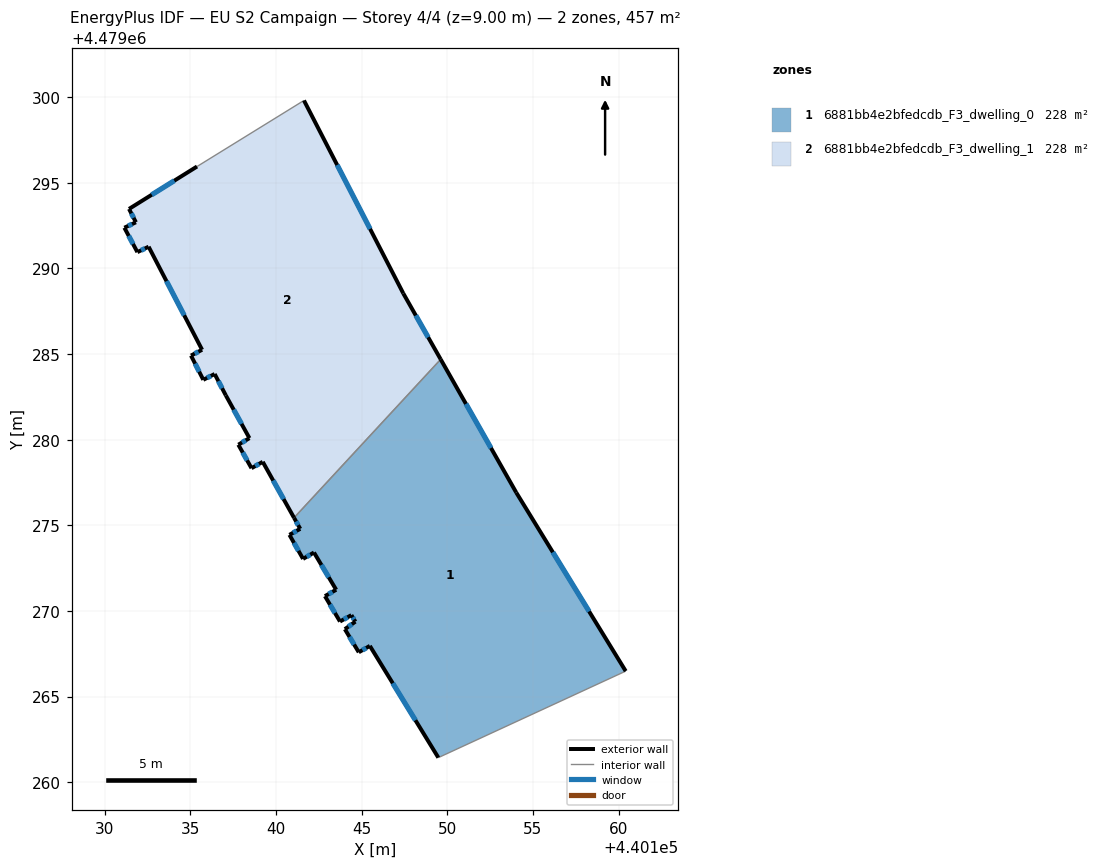
=== STOREY PLAN SPEC (per zone: floor XY polygon, exterior-wall plan segments, windows/doors) ===
zone 1: 6881bb4e2bfedcdb_F3_dwelling_0  (228.4 m²)
  floor: (440160.42, 4479266.48) (440154.03, 4479276.91) (440149.61, 4479284.69) (440141.05, 4479275.44) (440141.41, 4479274.79) (440140.78, 4479274.44) (440141.57, 4479273.04) (440142.21, 4479273.41) (440143.51, 4479271.24) (440142.85, 4479270.86) (440143.73, 4479269.38) (440144.40, 4479269.75) (440144.63, 4479269.37) (440144.02, 4479268.93) (440144.83, 4479267.58) (440145.48, 4479267.96) (440149.48, 4479261.43)
  exterior wall: (440144.02, 4479268.93) – (440144.63, 4479269.37)  [0.8 m]
    window: (440144.22, 4479269.08) – (440144.43, 4479269.23)  [0.2 m²]
  exterior wall: (440144.63, 4479269.37) – (440144.40, 4479269.75)  [0.4 m]
    window: (440144.55, 4479269.50) – (440144.48, 4479269.63)  [0.1 m²]
  exterior wall: (440144.40, 4479269.75) – (440143.73, 4479269.38)  [0.8 m]
    window: (440144.18, 4479269.63) – (440143.95, 4479269.50)  [0.3 m²]
  exterior wall: (440143.73, 4479269.38) – (440142.85, 4479270.86)  [1.7 m]
    window: (440143.44, 4479269.88) – (440143.15, 4479270.37)  [0.6 m²]
  exterior wall: (440142.85, 4479270.86) – (440143.51, 4479271.24)  [0.8 m]
    window: (440143.07, 4479270.99) – (440143.29, 4479271.11)  [0.2 m²]
  exterior wall: (440143.51, 4479271.24) – (440142.21, 4479273.41)  [2.5 m]
    window: (440143.08, 4479271.96) – (440142.65, 4479272.68)  [0.8 m²]
  exterior wall: (440142.21, 4479273.41) – (440141.58, 4479273.04)  [0.7 m]
    window: (440142.00, 4479273.29) – (440141.79, 4479273.16)  [0.2 m²]
  exterior wall: (440141.58, 4479273.04) – (440140.78, 4479274.44)  [1.6 m]
    window: (440141.31, 4479273.51) – (440141.05, 4479273.97)  [0.5 m²]
  exterior wall: (440140.78, 4479274.44) – (440141.41, 4479274.79)  [0.7 m]
    window: (440140.99, 4479274.56) – (440141.20, 4479274.68)  [0.2 m²]
  exterior wall: (440141.41, 4479274.79) – (440141.05, 4479275.44)  [0.7 m]
    window: (440141.29, 4479275.01) – (440141.17, 4479275.22)  [0.2 m²]
  exterior wall: (440149.61, 4479284.69) – (440154.03, 4479276.91)  [8.9 m]
    window: (440151.09, 4479282.09) – (440152.55, 4479279.51)  [2.9 m²]
  exterior wall: (440154.03, 4479276.91) – (440160.42, 4479266.48)  [12.2 m]
    window: (440156.16, 4479273.43) – (440158.28, 4479269.97)  [4.0 m²]
  exterior wall: (440149.48, 4479261.43) – (440145.48, 4479267.96)  [7.7 m]
    window: (440148.14, 4479263.61) – (440146.81, 4479265.77)  [2.5 m²]
  exterior wall: (440145.48, 4479267.96) – (440144.83, 4479267.58)  [0.7 m]
    window: (440145.26, 4479267.83) – (440145.05, 4479267.71)  [0.2 m²]
  exterior wall: (440144.83, 4479267.58) – (440144.02, 4479268.93)  [1.6 m]
    window: (440144.56, 4479268.03) – (440144.29, 4479268.48)  [0.5 m²]
  interior walls: 2
zone 2: 6881bb4e2bfedcdb_F3_dwelling_1  (228.4 m²)
  floor: (440141.05, 4479275.44) (440149.61, 4479284.69) (440147.43, 4479288.54) (440141.63, 4479299.81) (440135.38, 4479295.96) (440131.41, 4479293.48) (440131.81, 4479292.70) (440131.14, 4479292.38) (440131.90, 4479290.95) (440132.55, 4479291.27) (440135.68, 4479285.25) (440135.03, 4479284.91) (440135.75, 4479283.50) (440136.41, 4479283.84) (440137.06, 4479282.59) (440138.44, 4479280.09) (440137.79, 4479279.71) (440138.56, 4479278.33) (440139.22, 4479278.71)
  exterior wall: (440137.79, 4479279.71) – (440138.44, 4479280.09)  [0.8 m]
    window: (440138.01, 4479279.84) – (440138.23, 4479279.96)  [0.2 m²]
  exterior wall: (440138.44, 4479280.09) – (440137.06, 4479282.59)  [2.9 m]
    window: (440137.98, 4479280.93) – (440137.52, 4479281.75)  [0.9 m²]
  exterior wall: (440137.06, 4479282.59) – (440136.41, 4479283.84)  [1.4 m]
    window: (440136.85, 4479283.01) – (440136.63, 4479283.42)  [0.5 m²]
  exterior wall: (440136.41, 4479283.84) – (440135.75, 4479283.50)  [0.7 m]
    window: (440136.19, 4479283.72) – (440135.97, 4479283.61)  [0.2 m²]
  exterior wall: (440135.75, 4479283.50) – (440135.03, 4479284.91)  [1.6 m]
    window: (440135.51, 4479283.97) – (440135.27, 4479284.44)  [0.5 m²]
  exterior wall: (440135.03, 4479284.91) – (440135.68, 4479285.25)  [0.7 m]
    window: (440135.25, 4479285.03) – (440135.46, 4479285.14)  [0.2 m²]
  exterior wall: (440135.68, 4479285.25) – (440132.55, 4479291.27)  [6.8 m]
    window: (440134.63, 4479287.26) – (440133.60, 4479289.26)  [2.2 m²]
  exterior wall: (440132.55, 4479291.27) – (440131.90, 4479290.95)  [0.7 m]
    window: (440132.34, 4479291.17) – (440132.12, 4479291.06)  [0.2 m²]
  exterior wall: (440131.90, 4479290.95) – (440131.14, 4479292.38)  [1.6 m]
    window: (440131.64, 4479291.43) – (440131.39, 4479291.90)  [0.5 m²]
  exterior wall: (440131.14, 4479292.38) – (440131.81, 4479292.70)  [0.7 m]
    window: (440131.36, 4479292.49) – (440131.59, 4479292.59)  [0.2 m²]
  exterior wall: (440131.81, 4479292.70) – (440131.41, 4479293.48)  [0.9 m]
    window: (440131.68, 4479292.96) – (440131.55, 4479293.22)  [0.3 m²]
  exterior wall: (440131.41, 4479293.48) – (440135.38, 4479295.96)  [4.7 m]
    window: (440132.74, 4479294.31) – (440134.05, 4479295.13)  [1.5 m²]
  exterior wall: (440141.63, 4479299.81) – (440147.43, 4479288.54)  [12.7 m]
    window: (440143.57, 4479296.05) – (440145.49, 4479292.31)  [4.2 m²]
  exterior wall: (440147.43, 4479288.54) – (440149.61, 4479284.69)  [4.4 m]
    window: (440148.16, 4479287.26) – (440148.88, 4479285.98)  [1.5 m²]
  exterior wall: (440141.05, 4479275.44) – (440139.22, 4479278.71)  [3.7 m]
    window: (440140.44, 4479276.53) – (440139.83, 4479277.61)  [1.2 m²]
  exterior wall: (440139.22, 4479278.71) – (440138.56, 4479278.33)  [0.8 m]
    window: (440139.00, 4479278.58) – (440138.78, 4479278.46)  [0.2 m²]
  exterior wall: (440138.56, 4479278.33) – (440137.79, 4479279.71)  [1.6 m]
    window: (440138.31, 4479278.79) – (440138.05, 4479279.25)  [0.5 m²]
  interior walls: 2

=== DERIVED (storey summary) ===
Building: EU S2 Campaign
Storey: 4 of 4  (floor level z = 9.00 m)
Storey gross floor area: 456.9 m²
Zones on this storey: 2
  - 6881bb4e2bfedcdb_F3_dwelling_0: floor 228.4 m²; exterior wall 41.9 m (125.8 m²); 15 window(s) 13.8 m²; WWR 11.0%
  - 6881bb4e2bfedcdb_F3_dwelling_1: floor 228.4 m²; exterior wall 46.7 m (140.0 m²); 17 window(s) 15.4 m²; WWR 11.0%
Zone adjacency (shared interzone walls):
  - 6881bb4e2bfedcdb_F3_dwelling_0 ↔ 6881bb4e2bfedcdb_F3_dwelling_1